Dataset: clarifier (GitHub, janes1234/Skripsie). Classes: dysfunctional, empty, functional, scum.

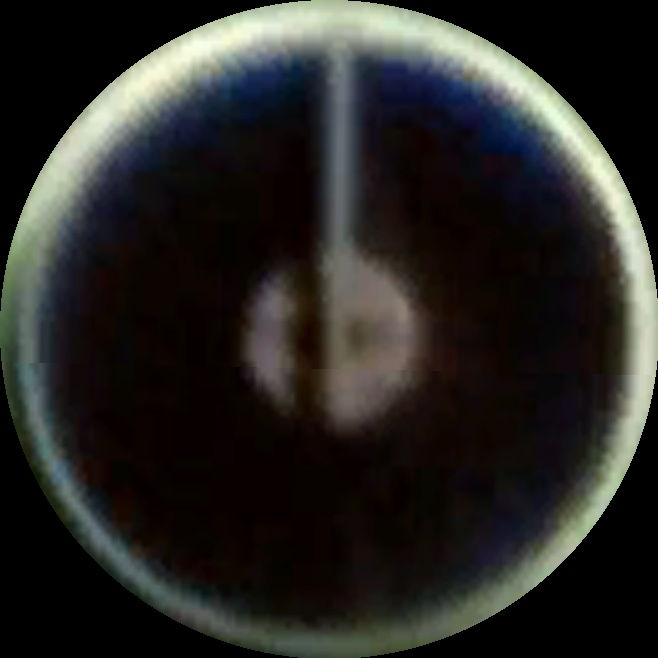
Label: functional

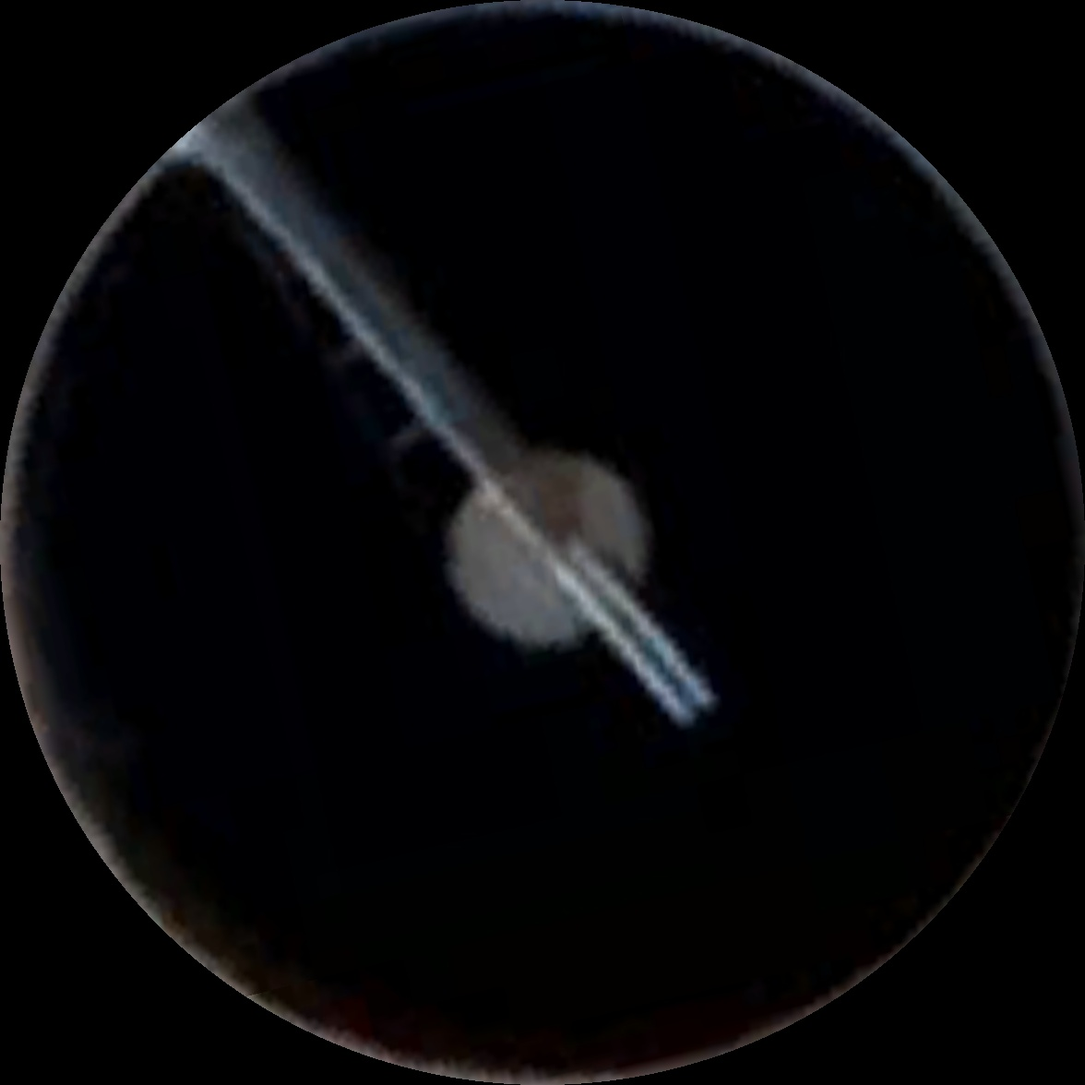
Label: functional

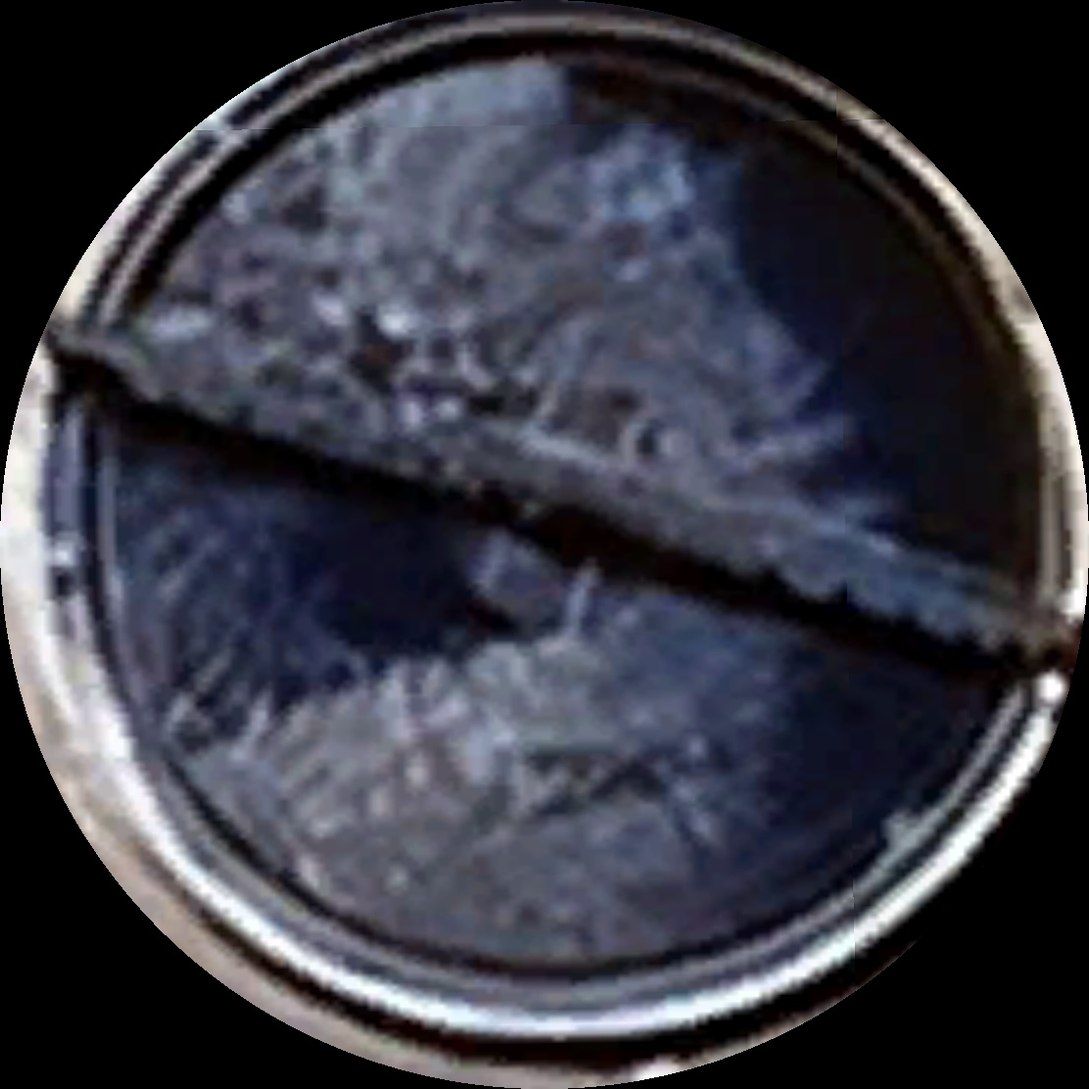
Label: scum

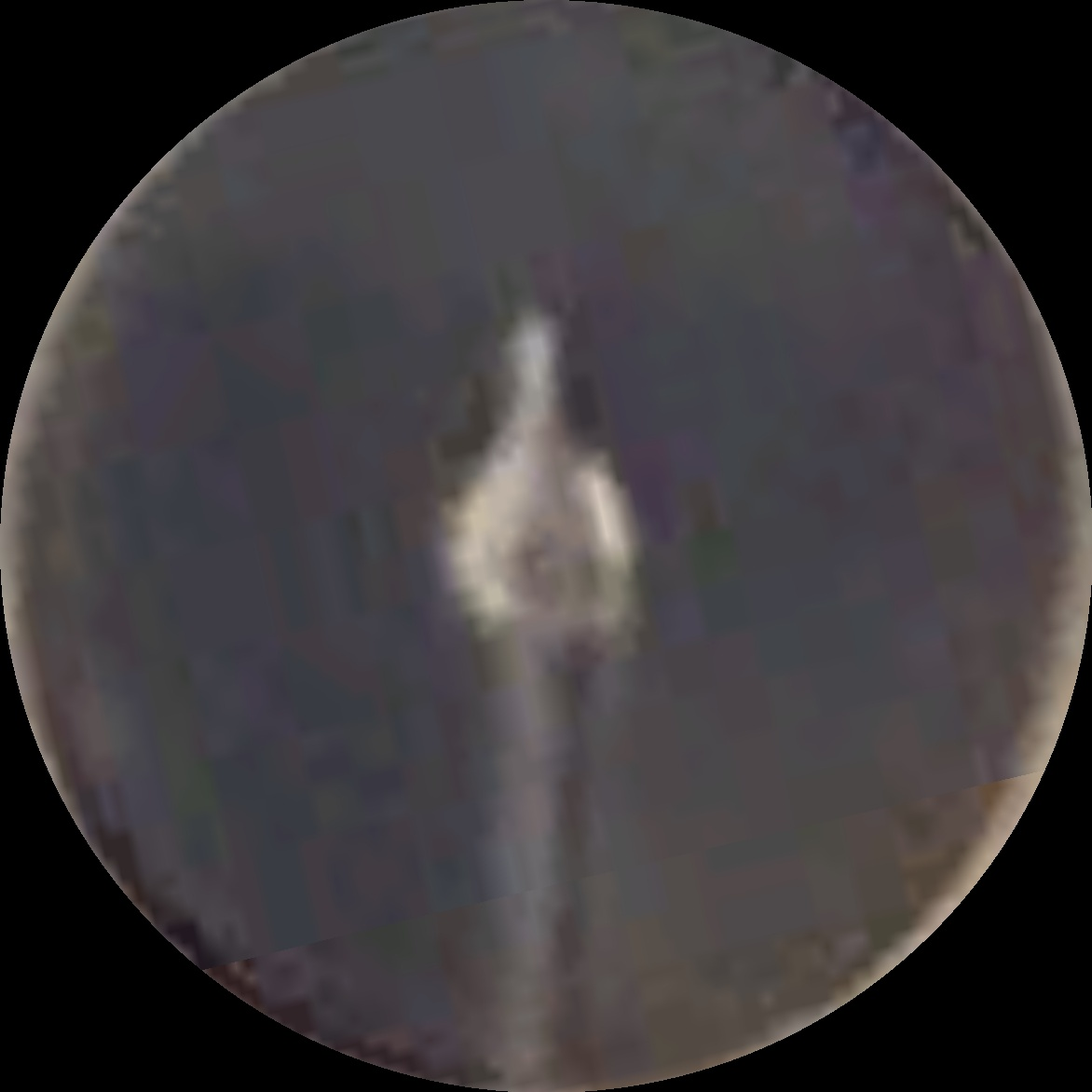
Label: scum

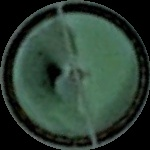
Label: dysfunctional

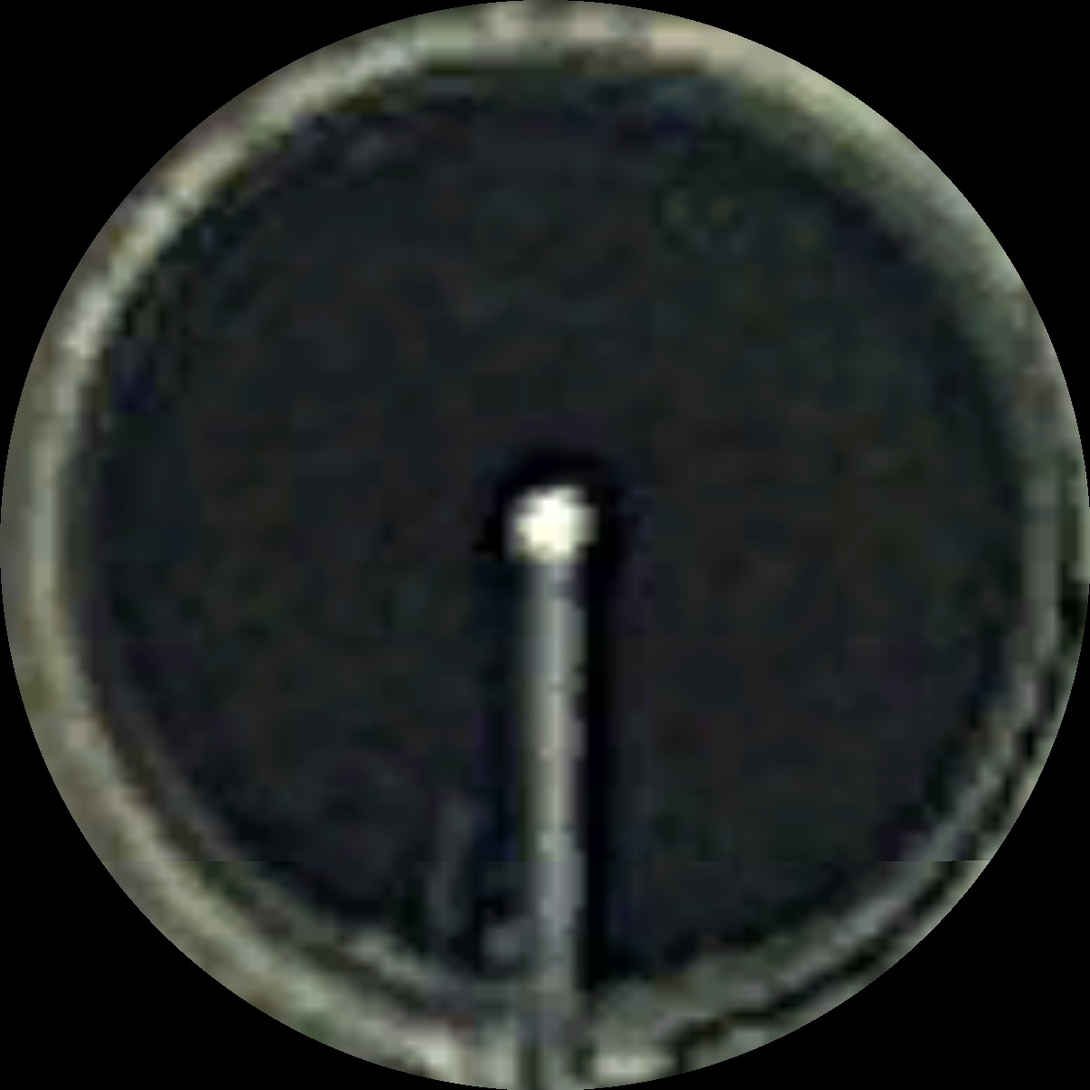
Label: scum
